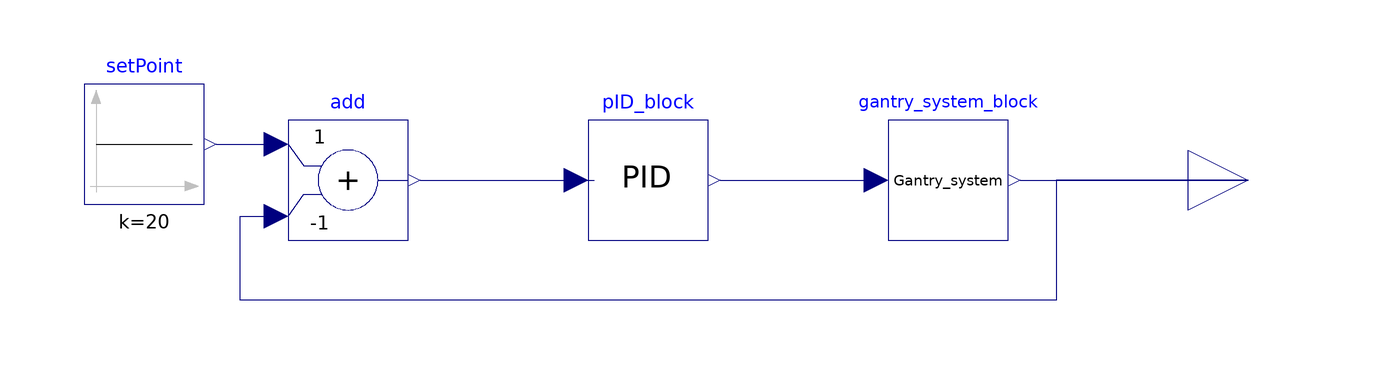

The Modelica model whose source follows is shown above as a component diagram (icons at their Placement, wires along their Line points).

block PID_controller_block
    extends Modelica.Blocks.Icons.Block;
  PID_block pID_block annotation(
      Placement(transformation(extent = {{-10, -10}, {10, 10}})));
  Gantry_system_block gantry_system_block annotation(
      Placement(transformation(origin = {50, 0}, extent = {{-10, -10}, {10, 10}})));
  Modelica.Blocks.Interfaces.RealOutput x annotation(
      Placement(transformation(origin = {100, 0}, extent = {{-10, -10}, {10, 10}}), iconTransformation(origin = {110, 0}, extent = {{-10, -10}, {10, 10}})));
  Modelica.Blocks.Math.Add add(k1 = +1, k2 = -1)  annotation(
      Placement(transformation(origin = {-50, 0}, extent = {{-10, -10}, {10, 10}})));
  Modelica.Blocks.Sources.Constant setPoint(k = 20)  annotation(
      Placement(transformation(origin = {-84, 6}, extent = {{-10, -10}, {10, 10}})));
  equation
    connect(x, add.u2) annotation(
      Line(points = {{100, 0}, {68, 0}, {68, -20}, {-68, -20}, {-68, -6}, {-62, -6}}, color = {0, 0, 127}));
    connect(add.y, pID_block.e) annotation(
      Line(points = {{-38, 0}, {-9, 0}}, color = {0, 0, 127}));
    connect(pID_block.u, gantry_system_block.input_con) annotation(
      Line(points = {{12, 0}, {38, 0}}, color = {0, 0, 127}));
    connect(gantry_system_block.output_con, x) annotation(
      Line(points = {{62, 0}, {100, 0}}, color = {0, 0, 127}));
  connect(setPoint.y, add.u1) annotation(
      Line(points = {{-72, 6}, {-62, 6}}, color = {0, 0, 127}));
  end PID_controller_block;